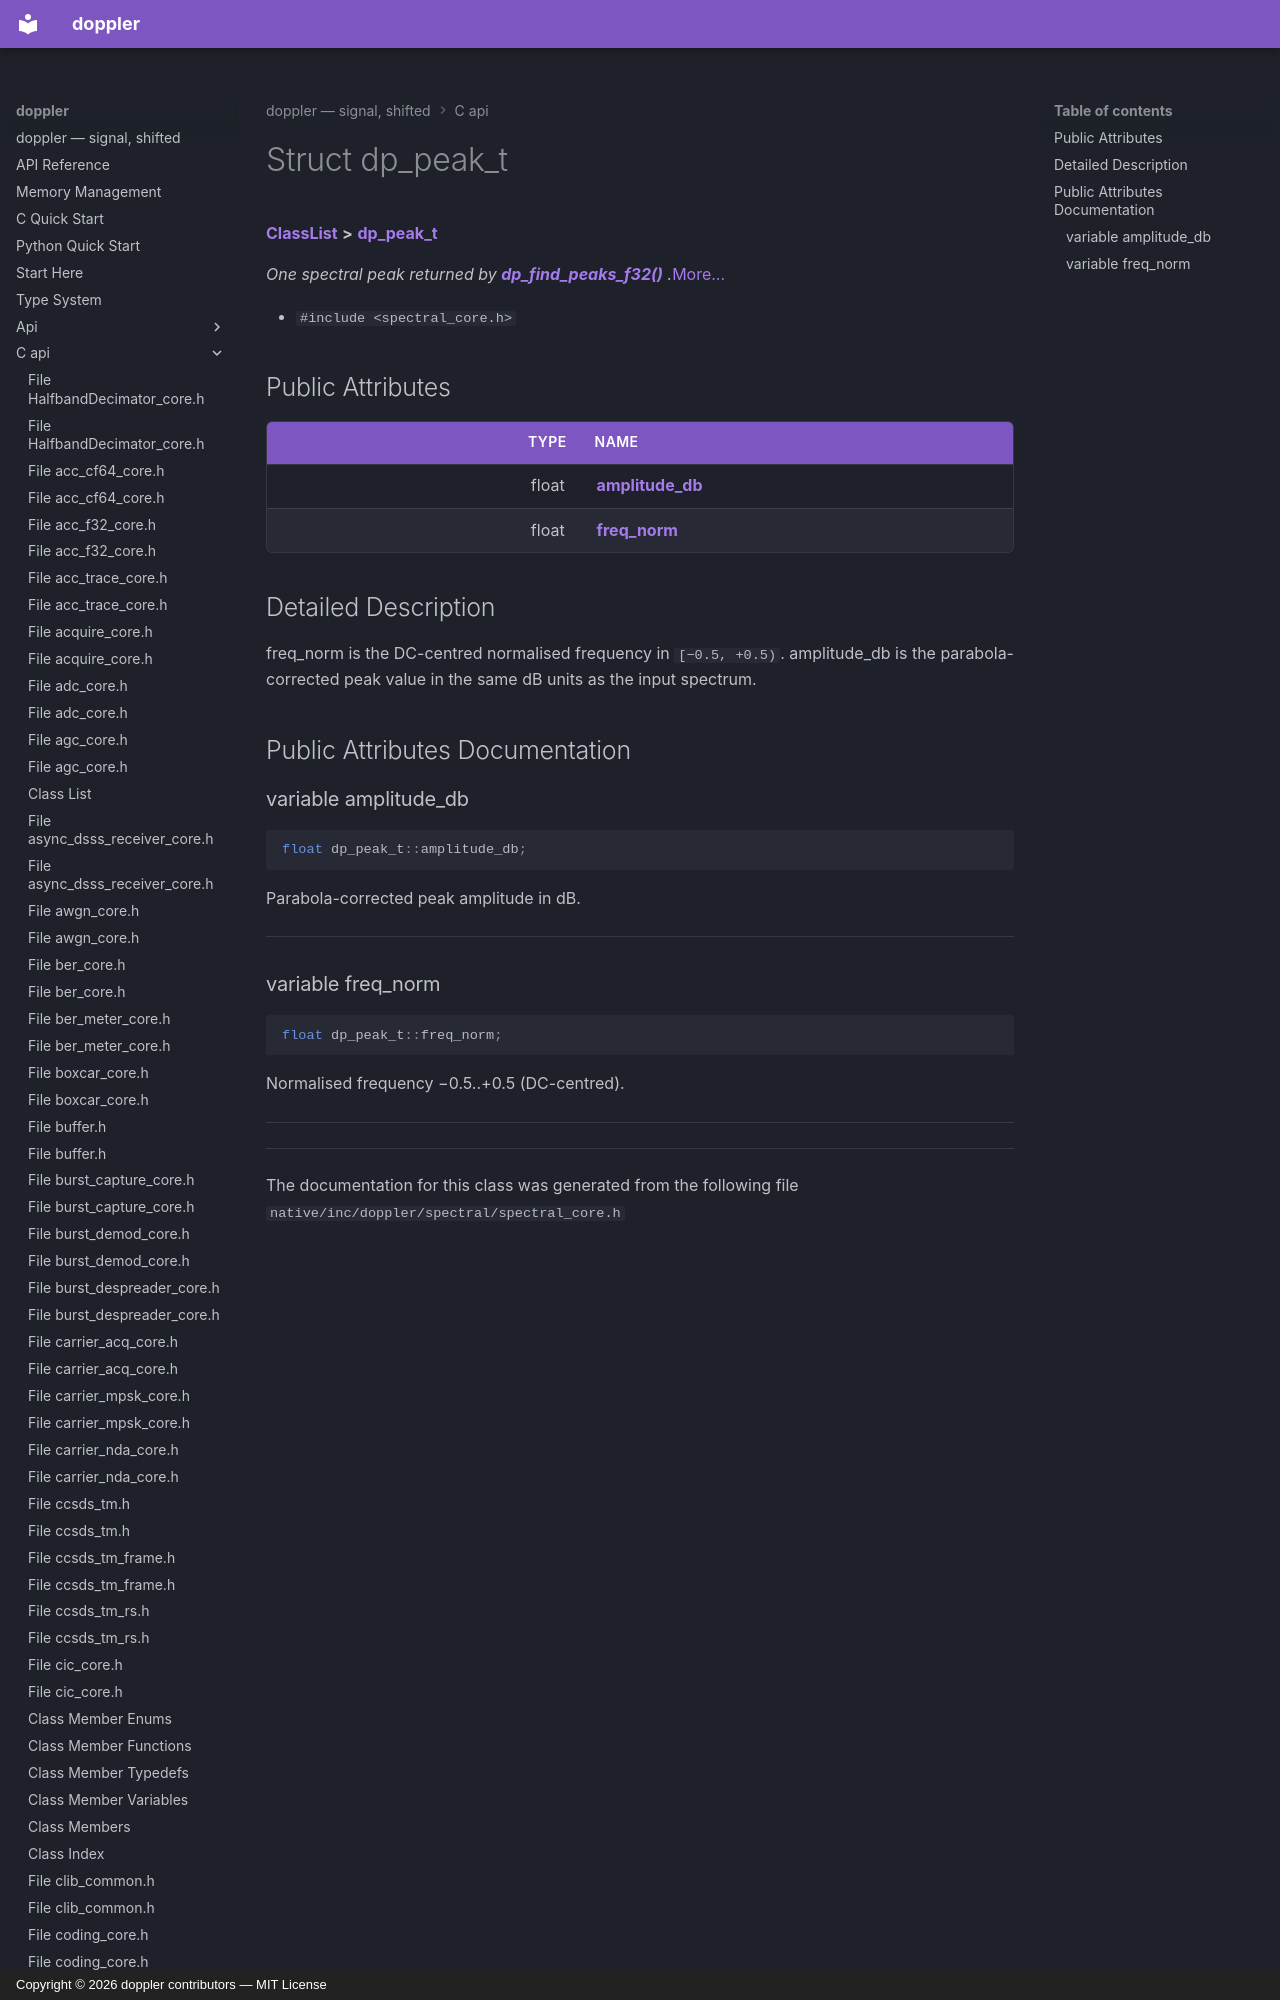

repository: doppler-dsp/doppler · page: c-api/structdp__peak__t/index.html · generator: mkdocs · copyright: Copyright © 2026 doppler contributors — MIT License



# Struct dp\_peak\_t



[**ClassList**](annotated.md) **>** [**dp\_peak\_t**](structdp__peak__t.md)



_One spectral peak returned by_ [_**dp\_find\_peaks\_f32()**_](spectral__core_8h.md#function-dp_find_peaks_f32) _._[More...](#detailed-description)

* `#include <spectral_core.h>`
